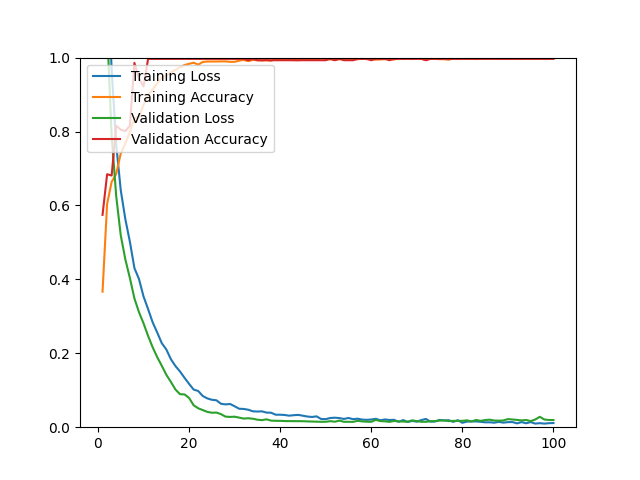

The data file committed next to this chart (first rows):
epoch, loss, acc, val_loss, val_acc
1, 1.514, 0.3667, 1.394, 0.5745
2, 1.259, 0.6038, 1.079, 0.6844
3, 0.9674, 0.6636, 0.7886, 0.6809
4, 0.7646, 0.6853, 0.6251, 0.8156
5, 0.6411, 0.7408, 0.5189, 0.8050
6, 0.5631, 0.7676, 0.4544, 0.8014
7, 0.5019, 0.7983, 0.4037, 0.8156
8, 0.4305, 0.8358, 0.3483, 0.9858
9, 0.4009, 0.8401, 0.3112, 0.9433
10, 0.3536, 0.8724, 0.2810, 0.9220
11, 0.3196, 0.8984, 0.2470, 0.9965
12, 0.2838, 0.9137, 0.2163, 0.9965
13, 0.2563, 0.9307, 0.1896, 0.9965
14, 0.2275, 0.9464, 0.1663, 0.9965
15, 0.2104, 0.9512, 0.1419, 0.9965
16, 0.1841, 0.9598, 0.1227, 0.9965
17, 0.1655, 0.9669, 0.1021, 0.9965
18, 0.1509, 0.9740, 0.0893, 0.9965
19, 0.1336, 0.9799, 0.0887, 0.9965
20, 0.1172, 0.9831, 0.0792, 0.9965
21, 0.1018, 0.9862, 0.0593, 0.9965
22, 0.0980, 0.9807, 0.0512, 0.9965
23, 0.0844, 0.9882, 0.0463, 0.9965
24, 0.0779, 0.9894, 0.0415, 0.9965
25, 0.0742, 0.9894, 0.0391, 0.9965
26, 0.0728, 0.9894, 0.0396, 0.9965
27, 0.0634, 0.9898, 0.0353, 0.9965
28, 0.0617, 0.9898, 0.0286, 0.9965
29, 0.0628, 0.9886, 0.0278, 0.9965
30, 0.0566, 0.9886, 0.0284, 0.9965
31, 0.0499, 0.9917, 0.0259, 0.9965
32, 0.0494, 0.9937, 0.0233, 0.9965
33, 0.0472, 0.9905, 0.0242, 0.9929
34, 0.0430, 0.9937, 0.0229, 0.9965
35, 0.0424, 0.9929, 0.0203, 0.9929
36, 0.0429, 0.9921, 0.0191, 0.9929
37, 0.0395, 0.9933, 0.0213, 0.9929
38, 0.0392, 0.9913, 0.0178, 0.9929
39, 0.0338, 0.9965, 0.0173, 0.9929
40, 0.0338, 0.9949, 0.0172, 0.9929
41, 0.0330, 0.9953, 0.0166, 0.9929
42, 0.0312, 0.9941, 0.0165, 0.9929
43, 0.0325, 0.9933, 0.0164, 0.9929
44, 0.0333, 0.9929, 0.0163, 0.9929
45, 0.0310, 0.9949, 0.0162, 0.9929
46, 0.0288, 0.9961, 0.0157, 0.9929
47, 0.0277, 0.9968, 0.0153, 0.9929
48, 0.0293, 0.9941, 0.0150, 0.9929
49, 0.0221, 0.9980, 0.0146, 0.9929
50, 0.0219, 0.9968, 0.0147, 0.9929
51, 0.0249, 0.9953, 0.0163, 0.9965
52, 0.0257, 0.9941, 0.0149, 0.9929
53, 0.0247, 0.9957, 0.0178, 0.9965
54, 0.0223, 0.9968, 0.0146, 0.9929
55, 0.0250, 0.9949, 0.0146, 0.9929
56, 0.0217, 0.9957, 0.0144, 0.9929
57, 0.0230, 0.9953, 0.0173, 0.9965
58, 0.0206, 0.9976, 0.0157, 0.9965
59, 0.0199, 0.9957, 0.0149, 0.9965
60, 0.0208, 0.9968, 0.0146, 0.9929
... 40 more rows
